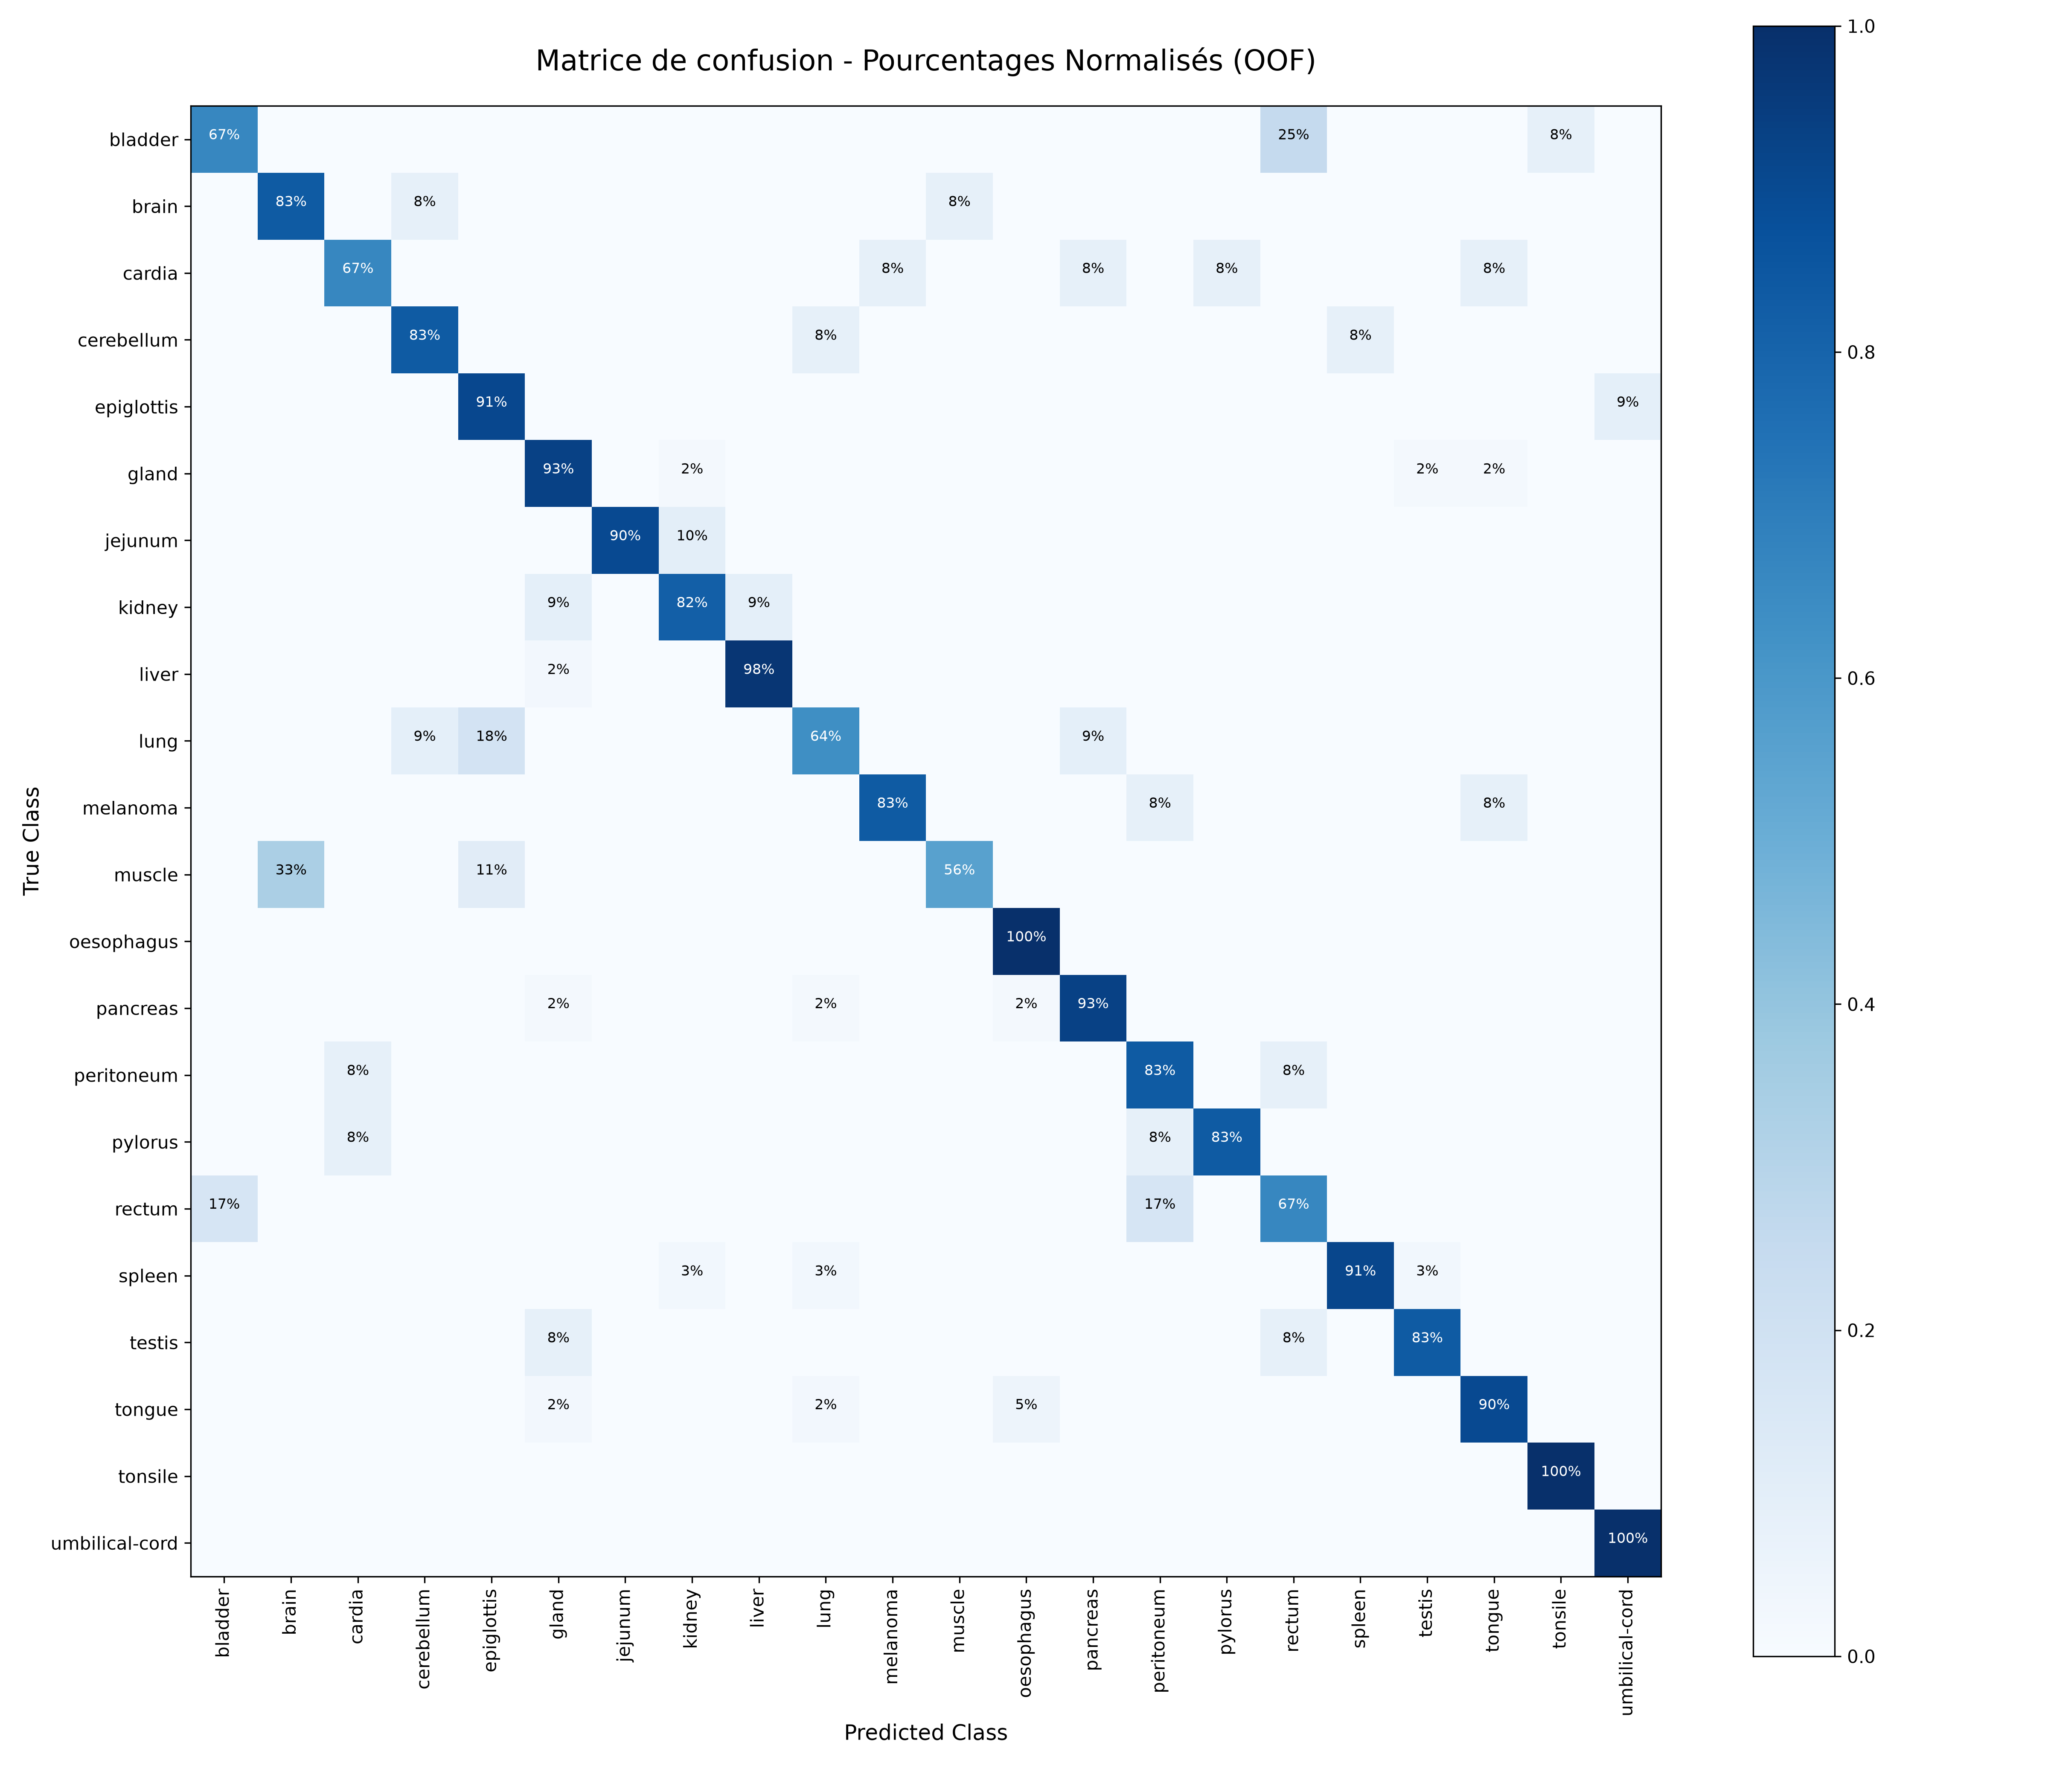

The table this chart was drawn from, first rows:
, bladder, brain, cardia, cerebellum, epiglottis, gland, jejunum, kidney, liver, lung, melanoma, muscle, oesophagus, pancreas, peritoneum, pylorus, rectum, spleen, testis, tongue, tonsile, umbilical-cord
bladder, 0.6667, 0.0, 0.0, 0.0, 0.0, 0.0, 0.0, 0.0, 0.0, 0.0, 0.0, 0.0, 0.0, 0.0, 0.0, 0.0, 0.25, 0.0, 0.0, 0.0, 0.08333, 0.0
brain, 0.0, 0.8333, 0.0, 0.08333, 0.0, 0.0, 0.0, 0.0, 0.0, 0.0, 0.0, 0.08333, 0.0, 0.0, 0.0, 0.0, 0.0, 0.0, 0.0, 0.0, 0.0, 0.0
cardia, 0.0, 0.0, 0.6667, 0.0, 0.0, 0.0, 0.0, 0.0, 0.0, 0.0, 0.08333, 0.0, 0.0, 0.08333, 0.0, 0.08333, 0.0, 0.0, 0.0, 0.08333, 0.0, 0.0
cerebellum, 0.0, 0.0, 0.0, 0.8333, 0.0, 0.0, 0.0, 0.0, 0.0, 0.08333, 0.0, 0.0, 0.0, 0.0, 0.0, 0.0, 0.0, 0.08333, 0.0, 0.0, 0.0, 0.0
epiglottis, 0.0, 0.0, 0.0, 0.0, 0.9091, 0.0, 0.0, 0.0, 0.0, 0.0, 0.0, 0.0, 0.0, 0.0, 0.0, 0.0, 0.0, 0.0, 0.0, 0.0, 0.0, 0.09091
gland, 0.0, 0.0, 0.0, 0.0, 0.0, 0.9318, 0.0, 0.02273, 0.0, 0.0, 0.0, 0.0, 0.0, 0.0, 0.0, 0.0, 0.0, 0.0, 0.02273, 0.02273, 0.0, 0.0
jejunum, 0.0, 0.0, 0.0, 0.0, 0.0, 0.0, 0.9, 0.1, 0.0, 0.0, 0.0, 0.0, 0.0, 0.0, 0.0, 0.0, 0.0, 0.0, 0.0, 0.0, 0.0, 0.0
kidney, 0.0, 0.0, 0.0, 0.0, 0.0, 0.09091, 0.0, 0.8182, 0.09091, 0.0, 0.0, 0.0, 0.0, 0.0, 0.0, 0.0, 0.0, 0.0, 0.0, 0.0, 0.0, 0.0
liver, 0.0, 0.0, 0.0, 0.0, 0.0, 0.025, 0.0, 0.0, 0.975, 0.0, 0.0, 0.0, 0.0, 0.0, 0.0, 0.0, 0.0, 0.0, 0.0, 0.0, 0.0, 0.0
lung, 0.0, 0.0, 0.0, 0.09091, 0.1818, 0.0, 0.0, 0.0, 0.0, 0.6364, 0.0, 0.0, 0.0, 0.09091, 0.0, 0.0, 0.0, 0.0, 0.0, 0.0, 0.0, 0.0
melanoma, 0.0, 0.0, 0.0, 0.0, 0.0, 0.0, 0.0, 0.0, 0.0, 0.0, 0.8333, 0.0, 0.0, 0.0, 0.08333, 0.0, 0.0, 0.0, 0.0, 0.08333, 0.0, 0.0
muscle, 0.0, 0.3333, 0.0, 0.0, 0.1111, 0.0, 0.0, 0.0, 0.0, 0.0, 0.0, 0.5556, 0.0, 0.0, 0.0, 0.0, 0.0, 0.0, 0.0, 0.0, 0.0, 0.0
oesophagus, 0.0, 0.0, 0.0, 0.0, 0.0, 0.0, 0.0, 0.0, 0.0, 0.0, 0.0, 0.0, 1.0, 0.0, 0.0, 0.0, 0.0, 0.0, 0.0, 0.0, 0.0, 0.0
pancreas, 0.0, 0.0, 0.0, 0.0, 0.0, 0.02273, 0.0, 0.0, 0.0, 0.02273, 0.0, 0.0, 0.02273, 0.9318, 0.0, 0.0, 0.0, 0.0, 0.0, 0.0, 0.0, 0.0
peritoneum, 0.0, 0.0, 0.08333, 0.0, 0.0, 0.0, 0.0, 0.0, 0.0, 0.0, 0.0, 0.0, 0.0, 0.0, 0.8333, 0.0, 0.08333, 0.0, 0.0, 0.0, 0.0, 0.0
pylorus, 0.0, 0.0, 0.08333, 0.0, 0.0, 0.0, 0.0, 0.0, 0.0, 0.0, 0.0, 0.0, 0.0, 0.0, 0.08333, 0.8333, 0.0, 0.0, 0.0, 0.0, 0.0, 0.0
rectum, 0.1667, 0.0, 0.0, 0.0, 0.0, 0.0, 0.0, 0.0, 0.0, 0.0, 0.0, 0.0, 0.0, 0.0, 0.1667, 0.0, 0.6667, 0.0, 0.0, 0.0, 0.0, 0.0
spleen, 0.0, 0.0, 0.0, 0.0, 0.0, 0.0, 0.0, 0.02941, 0.0, 0.02941, 0.0, 0.0, 0.0, 0.0, 0.0, 0.0, 0.0, 0.9118, 0.02941, 0.0, 0.0, 0.0
testis, 0.0, 0.0, 0.0, 0.0, 0.0, 0.08333, 0.0, 0.0, 0.0, 0.0, 0.0, 0.0, 0.0, 0.0, 0.0, 0.0, 0.08333, 0.0, 0.8333, 0.0, 0.0, 0.0
tongue, 0.0, 0.0, 0.0, 0.0, 0.0, 0.025, 0.0, 0.0, 0.0, 0.025, 0.0, 0.0, 0.05, 0.0, 0.0, 0.0, 0.0, 0.0, 0.0, 0.9, 0.0, 0.0
tonsile, 0.0, 0.0, 0.0, 0.0, 0.0, 0.0, 0.0, 0.0, 0.0, 0.0, 0.0, 0.0, 0.0, 0.0, 0.0, 0.0, 0.0, 0.0, 0.0, 0.0, 1.0, 0.0
umbilical-cord, 0.0, 0.0, 0.0, 0.0, 0.0, 0.0, 0.0, 0.0, 0.0, 0.0, 0.0, 0.0, 0.0, 0.0, 0.0, 0.0, 0.0, 0.0, 0.0, 0.0, 0.0, 1.0
